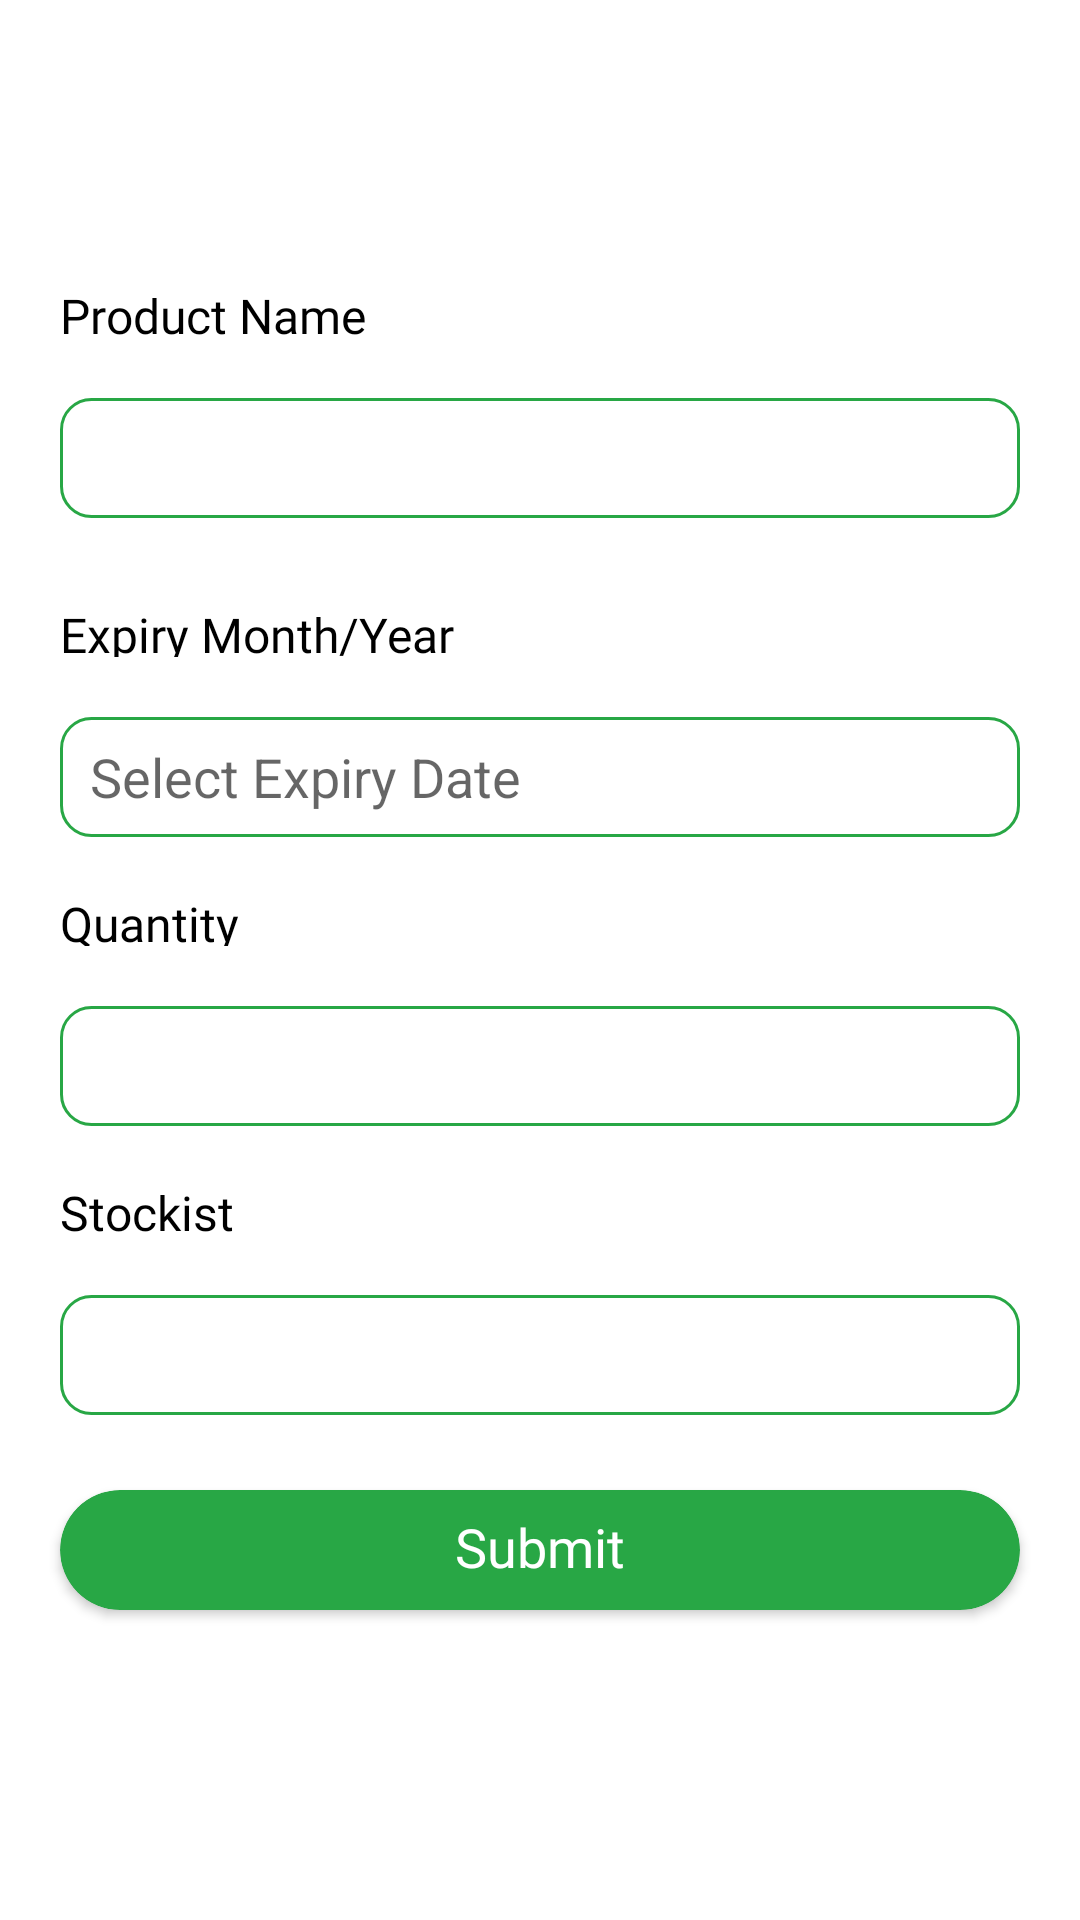

Layout XML and referenced resources for this Android screen:
<!-- AndroidManifest.xml: application theme AppTheme -->
<!-- res/layout/activity_expire.xml -->
<?xml version="1.0" encoding="utf-8"?>
<LinearLayout xmlns:android="http://schemas.android.com/apk/res/android"
    xmlns:app="http://schemas.android.com/apk/res-auto"
    xmlns:tools="http://schemas.android.com/tools"
    android:id="@+id/main"
    android:layout_width="match_parent"
    android:layout_height="match_parent"
    android:orientation="vertical"
    android:fitsSystemWindows="true"
    tools:context=".Activities.ExpireActivity">

    <LinearLayout
        android:layout_width="match_parent"
        android:layout_height="match_parent"
        android:orientation="vertical">

        <RelativeLayout
            android:layout_width="match_parent"
            android:layout_height="wrap_content"
            android:padding="15dp"
            android:layout_marginTop="10dp"
            android:layout_marginHorizontal="10dp"
            >


            <ImageView
                android:id="@+id/img_back"
                android:layout_width="30dp"
                android:layout_height="30dp"
                android:src="@drawable/backarrow"
                android:layout_centerVertical="true"/>

            <TextView
                android:id="@+id/txt_expiry"
                android:layout_width="match_parent"
                android:layout_height="wrap_content"
                android:textColor="@color/black"
                android:autoSizeTextType="uniform"
                android:autoSizeMinTextSize="14sp"
                android:autoSizeMaxTextSize="16sp"
                android:autoSizeStepGranularity="1sp"
                android:fontFamily="@font/gotham_bold"
                android:layout_marginHorizontal="20dp"
                android:layout_centerVertical="true"
                android:gravity="center"
                android:layout_marginTop="20dp"
                android:importantForAccessibility="no"
                android:includeFontPadding="false"/>



        </RelativeLayout>

        <TextView
            android:layout_width="match_parent"
            android:layout_height="wrap_content"
            android:layout_marginHorizontal="20dp"
            android:layout_marginTop="20dp"
            android:fontFamily="@font/gotham_bold"
            android:text="Product Name"
            android:textColor="@color/black"
            android:autoSizeTextType="uniform"
            android:autoSizeMinTextSize="16sp"
            android:autoSizeMaxTextSize="18sp"
            android:autoSizeStepGranularity="1sp"
            android:importantForAccessibility="no"
            android:includeFontPadding="false"/>


        <TextView
            android:id="@+id/txt_productName"
            android:layout_width="match_parent"
            android:layout_height="40dp"
            android:layout_marginHorizontal="20dp"
            android:layout_marginTop="20dp"
            android:layout_marginBottom="10dp"
            android:background="@drawable/edit_background"
            android:fontFamily="@font/gotham_bold"
            android:gravity="center_vertical"
            android:paddingLeft="10dp"
            android:textColor="@color/black"
            android:autoSizeTextType="uniform"
            android:autoSizeMinTextSize="14sp"
            android:autoSizeMaxTextSize="15sp"
            android:autoSizeStepGranularity="1sp" />


        <TextView
            android:layout_width="match_parent"
            android:layout_height="wrap_content"
            android:layout_marginHorizontal="20dp"
            android:layout_marginTop="20dp"
            android:fontFamily="@font/gotham_bold"
            android:text="Expiry Month/Year"
            android:textColor="@color/black"
            android:autoSizeTextType="uniform"
            android:autoSizeMinTextSize="16sp"
            android:autoSizeMaxTextSize="18sp"
            android:autoSizeStepGranularity="1sp"
            android:importantForAccessibility="no"
            android:includeFontPadding="false"/>


        <EditText
            android:id="@+id/edt_expiryMonth"
            android:layout_width="match_parent"
            android:layout_height="40dp"
            android:layout_marginHorizontal="20dp"
            android:layout_marginTop="20dp"
            android:layout_marginBottom="10dp"
            android:background="@drawable/edit_background"
            android:paddingStart="10dp"
            android:hint="Select Expiry Date"
            android:focusable="false"
            android:clickable="true"
            android:autoSizeTextType="uniform"
            android:autoSizeMinTextSize="14sp"
            android:autoSizeMaxTextSize="16sp"
            android:autoSizeStepGranularity="1sp"/>




        <TextView
            android:layout_width="match_parent"
            android:layout_height="wrap_content"
            android:layout_marginHorizontal="20dp"
            android:layout_marginTop="10dp"
            android:fontFamily="@font/gotham_bold"
            android:text="Quantity"
            android:textColor="@color/black"
            android:autoSizeTextType="uniform"
            android:autoSizeMinTextSize="16sp"
            android:autoSizeMaxTextSize="18sp"
            android:autoSizeStepGranularity="1sp"
            android:importantForAccessibility="no"
            android:includeFontPadding="false"/>


        <EditText
            android:id="@+id/edt_stockQty"
            android:layout_width="match_parent"
            android:layout_height="40dp"
            android:layout_marginHorizontal="20dp"
            android:layout_marginTop="20dp"
            android:layout_marginBottom="10dp"
            android:background="@drawable/edit_background"
            android:fontFamily="@font/gotham_bold"
            android:imeOptions="actionNext"
            android:inputType="text"
            android:paddingLeft="10dp"
            android:autoSizeTextType="uniform"
            android:autoSizeMinTextSize="14sp"
            android:autoSizeMaxTextSize="16sp"
            android:autoSizeStepGranularity="1sp"/>


        <TextView
            android:layout_width="match_parent"
            android:layout_height="wrap_content"
            android:layout_marginHorizontal="20dp"
            android:layout_marginTop="10dp"
            android:fontFamily="@font/gotham_bold"
            android:text="Stockist"
            android:textColor="@color/black"
            android:autoSizeTextType="uniform"
            android:autoSizeMinTextSize="16sp"
            android:autoSizeMaxTextSize="18sp"
            android:autoSizeStepGranularity="1sp"
            android:importantForAccessibility="no"
            android:includeFontPadding="false"/>


        <AutoCompleteTextView
            android:id="@+id/auto_stockist"
            android:layout_width="match_parent"
            android:layout_height="40dp"
            android:layout_marginHorizontal="20dp"
            android:layout_marginTop="20dp"
            android:background="@drawable/edit_background"
            android:fontFamily="@font/gothambook"
            android:paddingStart="20dp"
            android:textColorHint="@color/green"
            android:autoSizeTextType="uniform"
            android:autoSizeMinTextSize="16sp"
            android:autoSizeMaxTextSize="18sp"
            android:autoSizeStepGranularity="1sp"


            />


        <androidx.cardview.widget.CardView
            android:id="@+id/btn_submit"
            android:layout_width="match_parent"
            android:layout_height="40dp"
            android:layout_marginHorizontal="20dp"
            android:layout_marginTop="25dp"
            android:layout_marginBottom="10dp"
            app:cardBackgroundColor="@color/green"
            app:cardCornerRadius="20dp">

            <TextView
                android:layout_width="match_parent"
                android:layout_height="match_parent"
                android:fontFamily="@font/gotham_bold"
                android:gravity="center"
                android:text="Submit"
                android:textColor="@color/white"
                android:autoSizeTextType="uniform"
                android:autoSizeMinTextSize="16sp"
                android:autoSizeMaxTextSize="18sp"
                android:autoSizeStepGranularity="1sp"
                android:importantForAccessibility="no"
                android:includeFontPadding="false"
                />


        </androidx.cardview.widget.CardView>


    </LinearLayout>






</LinearLayout>
<!-- resources referenced by this layout -->
<resources>
  <color name="black">#FF000000</color>
  <color name="green">#28A745</color>
  <color name="white">#FFFFFFFF</color>
  <!-- drawable edit_background (drawable) -->
  <?xml version="1.0" encoding="utf-8"?>
  <shape android:shape="rectangle"
      xmlns:android="http://schemas.android.com/apk/res/android">
  
      <solid android:color="@color/white"/>
      <stroke android:color="@color/green" android:width="1dp"/>
      <corners android:radius="10dp"/>
  
  </shape>
  <style name="AppTheme" parent="Theme.MaterialComponents.DayNight.NoActionBar">
          <item name="colorPrimary">@color/green</item>
          <item name="colorPrimaryVariant">@color/green</item>
          <item name="colorOnPrimary">@color/green</item>
  
          <item name="colorSecondary">@color/teal_200</item>
          <item name="colorSecondaryVariant">@color/teal_700</item>
          <item name="colorOnSecondary">@color/black</item>
          <item name="android:statusBarColor">?attr/colorPrimaryVariant</item>
          <item name="colorControlNormal">#000000</item>
  
      </style>
  <color name="teal_200">#FF03DAC5</color>
  <color name="teal_700">#FF018786</color>
</resources>
